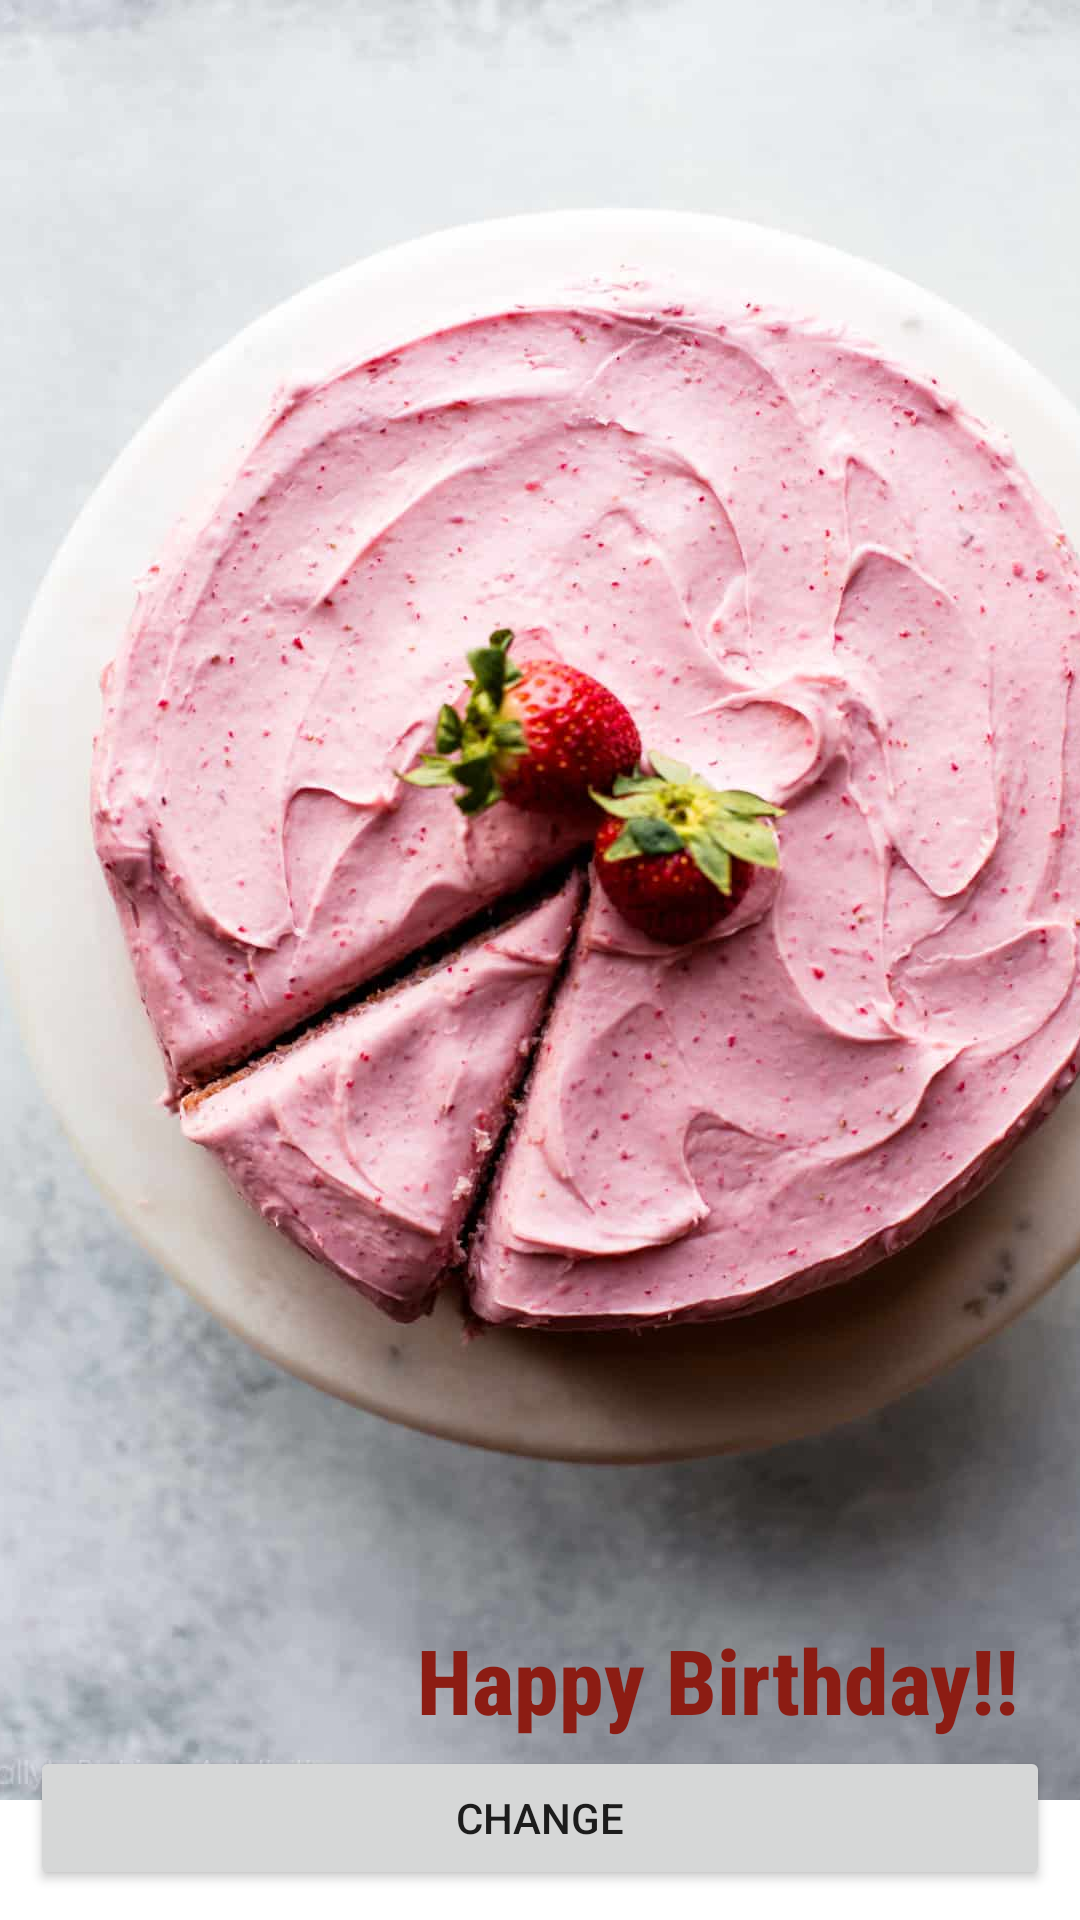

Android layout source for this screen:
<!-- AndroidManifest.xml: application theme Theme.Hello -->
<!-- res/layout/activity_birthday_card.xml -->
<?xml version="1.0" encoding="utf-8"?>
<RelativeLayout xmlns:android="http://schemas.android.com/apk/res/android"
    xmlns:app="http://schemas.android.com/apk/res-auto"
    xmlns:tools="http://schemas.android.com/tools"
    android:id="@+id/main"
    android:layout_width="match_parent"
    android:layout_height="match_parent"
    tools:context=".main.BirthdayCardActivity">

    <ImageView
        android:id="@+id/img"
        android:layout_width="match_parent"
        android:layout_height="600dp"
        android:src="@drawable/cake"
        android:scaleType="centerCrop"
        />
    <TextView
        android:layout_width="wrap_content"
        android:layout_height="wrap_content"
        android:text="Happy Birthday!!"
        android:textSize="30sp"
        android:textColor="@color/barn_red_700"
        android:textStyle="bold"
        android:fontFamily="sans-serif-condensed-medium"
        android:textAlignment="center"
        android:layout_alignBottom="@+id/img"
        android:layout_alignEnd="@+id/img"
        android:layout_margin="20dp"
        />
    <Button
        android:id="@+id/btn"
        android:layout_width="match_parent"
        android:layout_height="wrap_content"
        android:text="Change"
        android:layout_margin="10dp"
        android:layout_alignParentBottom="true"
        />

</RelativeLayout>
<!-- resources referenced by this layout -->
<resources>
  <color name="barn_red_700">#8C1C13</color>
  <!-- drawable cake: jpg bitmap (drawable, 71787 bytes) -->
  <style name="Theme.Hello" parent="Theme.MaterialComponents.DayNight.DarkActionBar">
          
          <item name="colorPrimary">@color/fire_brick_500</item>
          <item name="colorPrimaryVariant">@color/barn_red_700</item>
          <item name="colorOnPrimary">@color/white</item>
          
          <item name="colorSecondary">@color/air_superiority_blue_200</item>
          <item name="colorSecondaryVariant">@color/purssian_blue_700</item>
          <item name="colorOnSecondary">@color/black</item>
  
          
          <item name="android:statusBarColor">?attr/colorPrimaryVariant</item>
          
      </style>
  <color name="fire_brick_500">#BF4342</color>
  <color name="white">#FFFFFF</color>
  <color name="air_superiority_blue_200">#A78A7F</color>
  <color name="purssian_blue_700">#735751</color>
  <color name="black">#000000</color>
</resources>
